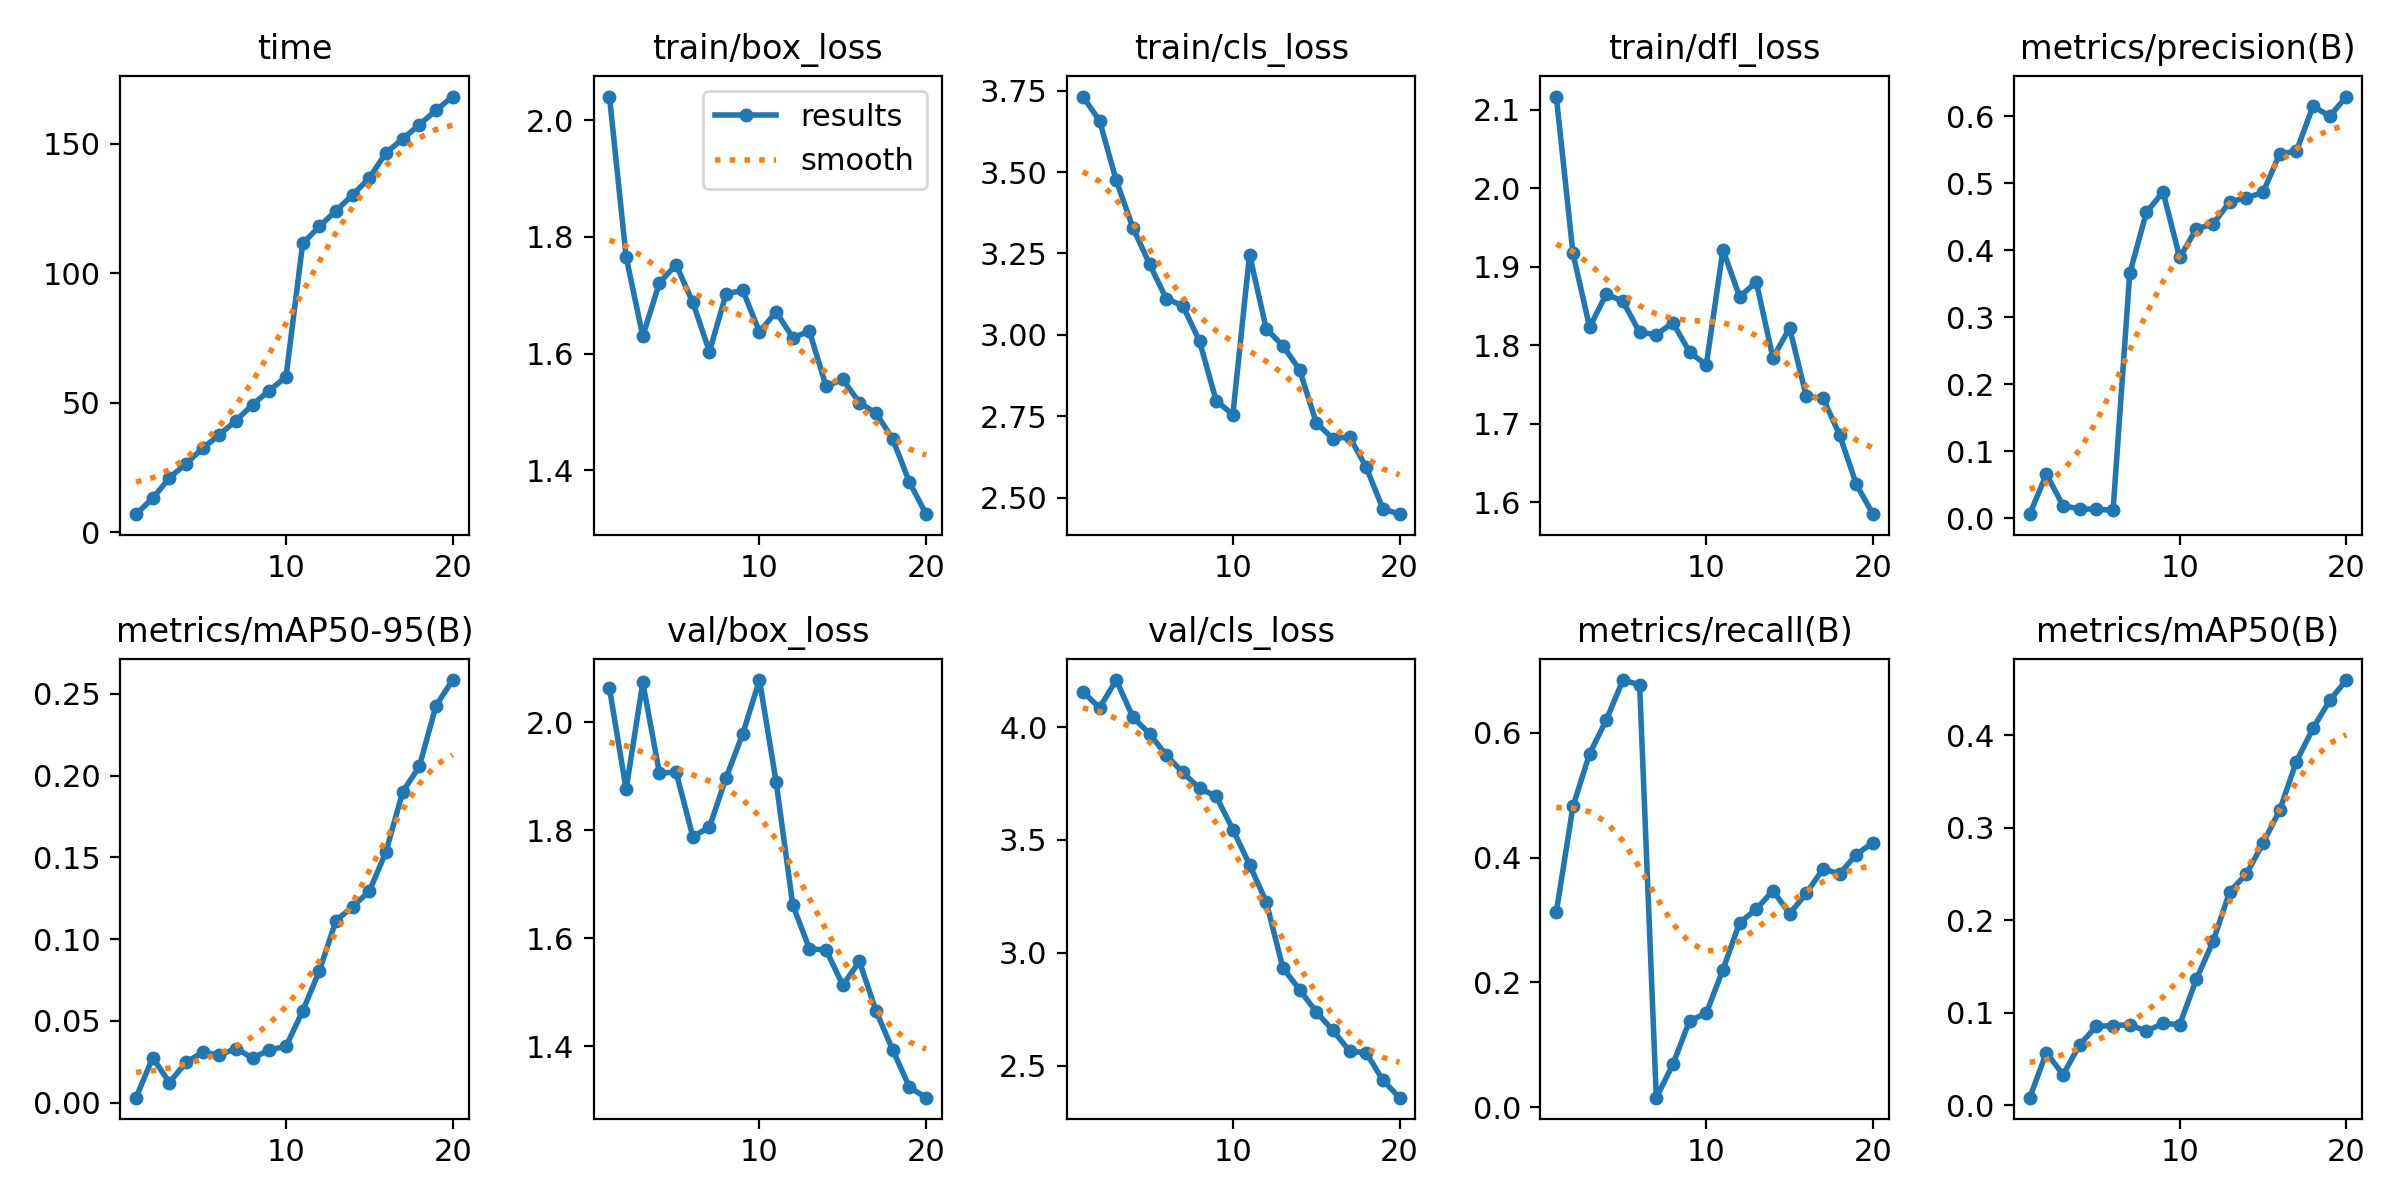

Data behind this chart, as committed beside it:
epoch, time, train/box_loss, train/cls_loss, train/dfl_loss, metrics/precision(B), metrics/recall(B), metrics/mAP50(B), metrics/mAP50-95(B), val/box_loss, val/cls_loss, val/dfl_loss, lr/pg0, lr/pg1, lr/pg2
1, 7.056, 2.04, 3.732, 2.117, 0.00574, 0.3127, 0.00824, 0.00311, 2.063, 4.157, 2.237, 0.0001625, 0.0001625, 0.0001625
2, 13.19, 1.766, 3.658, 1.917, 0.06535, 0.4818, 0.05685, 0.02757, 1.876, 4.085, 2.155, 0.0003208, 0.0003208, 0.0003208
3, 21.02, 1.63, 3.475, 1.823, 0.01837, 0.5665, 0.03307, 0.01238, 2.074, 4.208, 2.293, 0.0004618, 0.0004618, 0.0004618
4, 26.56, 1.722, 3.329, 1.865, 0.01354, 0.6205, 0.06545, 0.02466, 1.906, 4.044, 2.216, 0.0005854, 0.0005854, 0.0005854
5, 32.44, 1.752, 3.218, 1.856, 0.01331, 0.6844, 0.08541, 0.03091, 1.908, 3.97, 2.18, 0.0006917, 0.0006917, 0.0006917
6, 37.73, 1.688, 3.111, 1.816, 0.01135, 0.6767, 0.08603, 0.02925, 1.788, 3.876, 2.063, 0.0007807, 0.0007807, 0.0007807
7, 43.14, 1.603, 3.089, 1.814, 0.3654, 0.01547, 0.08719, 0.03312, 1.805, 3.799, 2.206, 0.0008524, 0.0008524, 0.0008524
8, 49.38, 1.702, 2.98, 1.829, 0.4566, 0.06914, 0.08009, 0.02735, 1.897, 3.729, 2.244, 0.0008169, 0.0008169, 0.0008169
9, 54.77, 1.708, 2.797, 1.792, 0.4872, 0.1387, 0.08843, 0.0323, 1.979, 3.693, 2.335, 0.000755, 0.000755, 0.000755
10, 60.07, 1.637, 2.755, 1.775, 0.3893, 0.1509, 0.08725, 0.03449, 2.078, 3.546, 2.38, 0.0006931, 0.0006931, 0.0006931
11, 111.5, 1.671, 3.247, 1.922, 0.432, 0.2206, 0.1361, 0.05609, 1.89, 3.391, 2.188, 0.0006312, 0.0006312, 0.0006312
12, 118.1, 1.627, 3.019, 1.862, 0.4391, 0.2958, 0.1771, 0.08066, 1.662, 3.226, 1.945, 0.0005694, 0.0005694, 0.0005694
13, 124.2, 1.638, 2.966, 1.881, 0.4725, 0.3173, 0.2308, 0.1114, 1.581, 2.934, 1.817, 0.0005075, 0.0005075, 0.0005075
14, 130.3, 1.544, 2.893, 1.784, 0.4784, 0.347, 0.2498, 0.12, 1.578, 2.837, 1.773, 0.0004456, 0.0004456, 0.0004456
15, 136.8, 1.556, 2.73, 1.822, 0.4864, 0.3101, 0.2833, 0.1293, 1.513, 2.739, 1.711, 0.0003837, 0.0003837, 0.0003837
16, 146.5, 1.516, 2.681, 1.735, 0.5442, 0.3426, 0.3189, 0.1535, 1.557, 2.657, 1.719, 0.0003219, 0.0003219, 0.0003219
17, 151.9, 1.498, 2.686, 1.733, 0.548, 0.3818, 0.3714, 0.1901, 1.465, 2.566, 1.633, 0.00026, 0.00026, 0.00026
18, 157.4, 1.454, 2.593, 1.686, 0.6155, 0.374, 0.4074, 0.2057, 1.393, 2.557, 1.585, 0.0001981, 0.0001981, 0.0001981
19, 162.9, 1.38, 2.465, 1.623, 0.6001, 0.4049, 0.4375, 0.2428, 1.324, 2.437, 1.537, 0.0001363, 0.0001363, 0.0001363
20, 168.2, 1.325, 2.449, 1.585, 0.6297, 0.424, 0.4595, 0.2585, 1.305, 2.359, 1.518, 7.4375e-05, 7.4375e-05, 7.4375e-05
